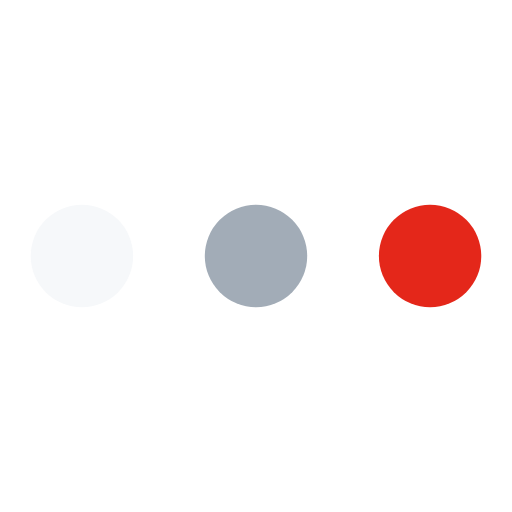
t = 0.00 s
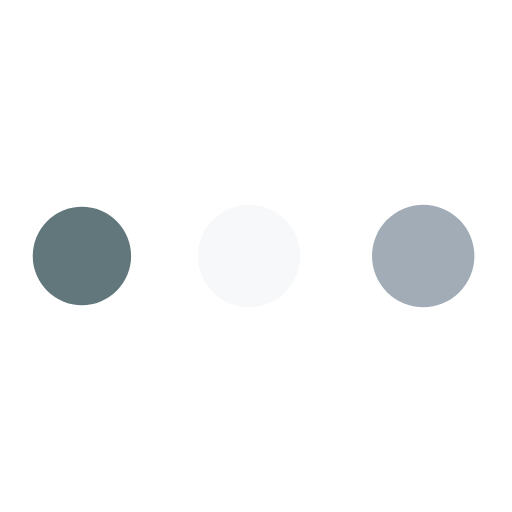
t = 0.19 s
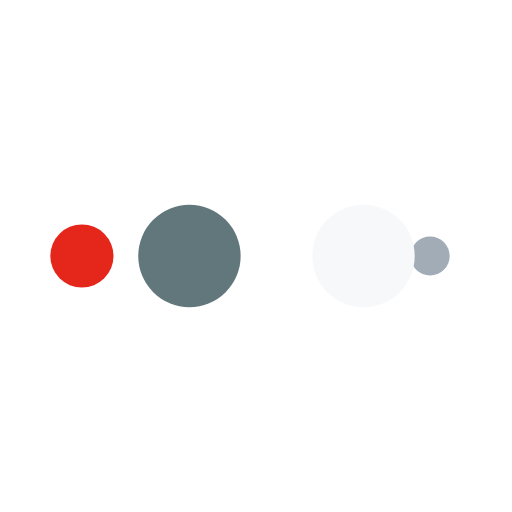
t = 0.31 s
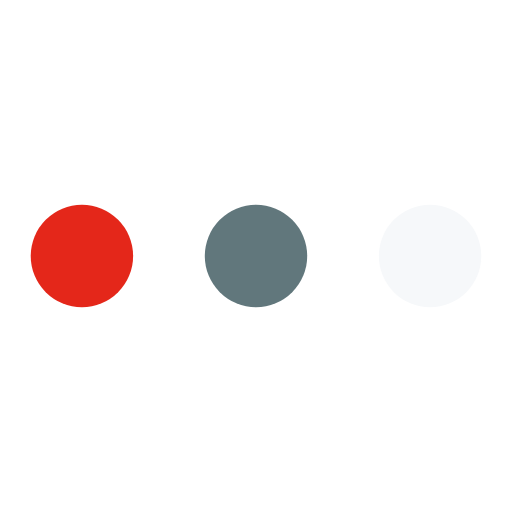
t = 0.50 s
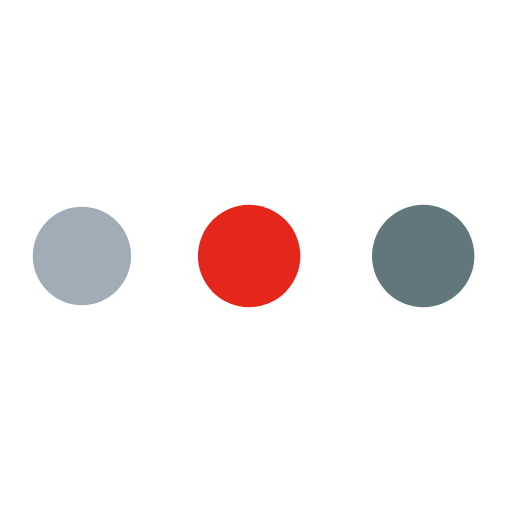
t = 0.69 s
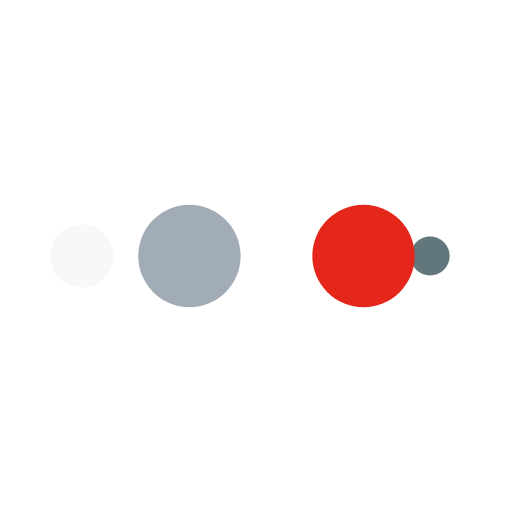
t = 0.81 s

The animated SVG that drew these frames (rendered in a browser with its animation timeline set to each time). Animation: 10 SMIL elements (animate=10); one cycle of 1.00 s, repeats indefinitely.

<?xml version="1.0" encoding="utf-8"?>
<svg xmlns="http://www.w3.org/2000/svg" xmlns:xlink="http://www.w3.org/1999/xlink" style="margin: auto; background: rgb(255, 255, 255); display: block; shape-rendering: auto;" width="200px" height="200px" viewBox="0 0 100 100" preserveAspectRatio="xMidYMid">
<circle cx="84" cy="50" r="10" fill="#e4271a">
    <animate attributeName="r" repeatCount="indefinite" dur="0.25s" calcMode="spline" keyTimes="0;1" values="10;0" keySplines="0 0.5 0.5 1" begin="0s"></animate>
    <animate attributeName="fill" repeatCount="indefinite" dur="1s" calcMode="discrete" keyTimes="0;0.25;0.5;0.75;1" values="#e4271a;#a2acb7;#f6f8fa;#61777c;#e4271a" begin="0s"></animate>
</circle><circle cx="16" cy="50" r="10" fill="#e4271a">
  <animate attributeName="r" repeatCount="indefinite" dur="1s" calcMode="spline" keyTimes="0;0.25;0.5;0.75;1" values="0;0;10;10;10" keySplines="0 0.5 0.5 1;0 0.5 0.5 1;0 0.5 0.5 1;0 0.5 0.5 1" begin="0s"></animate>
  <animate attributeName="cx" repeatCount="indefinite" dur="1s" calcMode="spline" keyTimes="0;0.25;0.5;0.75;1" values="16;16;16;50;84" keySplines="0 0.5 0.5 1;0 0.5 0.5 1;0 0.5 0.5 1;0 0.5 0.5 1" begin="0s"></animate>
</circle><circle cx="50" cy="50" r="10" fill="#61777c">
  <animate attributeName="r" repeatCount="indefinite" dur="1s" calcMode="spline" keyTimes="0;0.25;0.5;0.75;1" values="0;0;10;10;10" keySplines="0 0.5 0.5 1;0 0.5 0.5 1;0 0.5 0.5 1;0 0.5 0.5 1" begin="-0.25s"></animate>
  <animate attributeName="cx" repeatCount="indefinite" dur="1s" calcMode="spline" keyTimes="0;0.25;0.5;0.75;1" values="16;16;16;50;84" keySplines="0 0.5 0.5 1;0 0.5 0.5 1;0 0.5 0.5 1;0 0.5 0.5 1" begin="-0.25s"></animate>
</circle><circle cx="84" cy="50" r="10" fill="#f6f8fa">
  <animate attributeName="r" repeatCount="indefinite" dur="1s" calcMode="spline" keyTimes="0;0.25;0.5;0.75;1" values="0;0;10;10;10" keySplines="0 0.5 0.5 1;0 0.5 0.5 1;0 0.5 0.5 1;0 0.5 0.5 1" begin="-0.5s"></animate>
  <animate attributeName="cx" repeatCount="indefinite" dur="1s" calcMode="spline" keyTimes="0;0.25;0.5;0.75;1" values="16;16;16;50;84" keySplines="0 0.5 0.5 1;0 0.5 0.5 1;0 0.5 0.5 1;0 0.5 0.5 1" begin="-0.5s"></animate>
</circle><circle cx="16" cy="50" r="10" fill="#a2acb7">
  <animate attributeName="r" repeatCount="indefinite" dur="1s" calcMode="spline" keyTimes="0;0.25;0.5;0.75;1" values="0;0;10;10;10" keySplines="0 0.5 0.5 1;0 0.5 0.5 1;0 0.5 0.5 1;0 0.5 0.5 1" begin="-0.75s"></animate>
  <animate attributeName="cx" repeatCount="indefinite" dur="1s" calcMode="spline" keyTimes="0;0.25;0.5;0.75;1" values="16;16;16;50;84" keySplines="0 0.5 0.5 1;0 0.5 0.5 1;0 0.5 0.5 1;0 0.5 0.5 1" begin="-0.75s"></animate>
</circle>
<!-- [ldio] generated by https://loading.io/ --></svg>